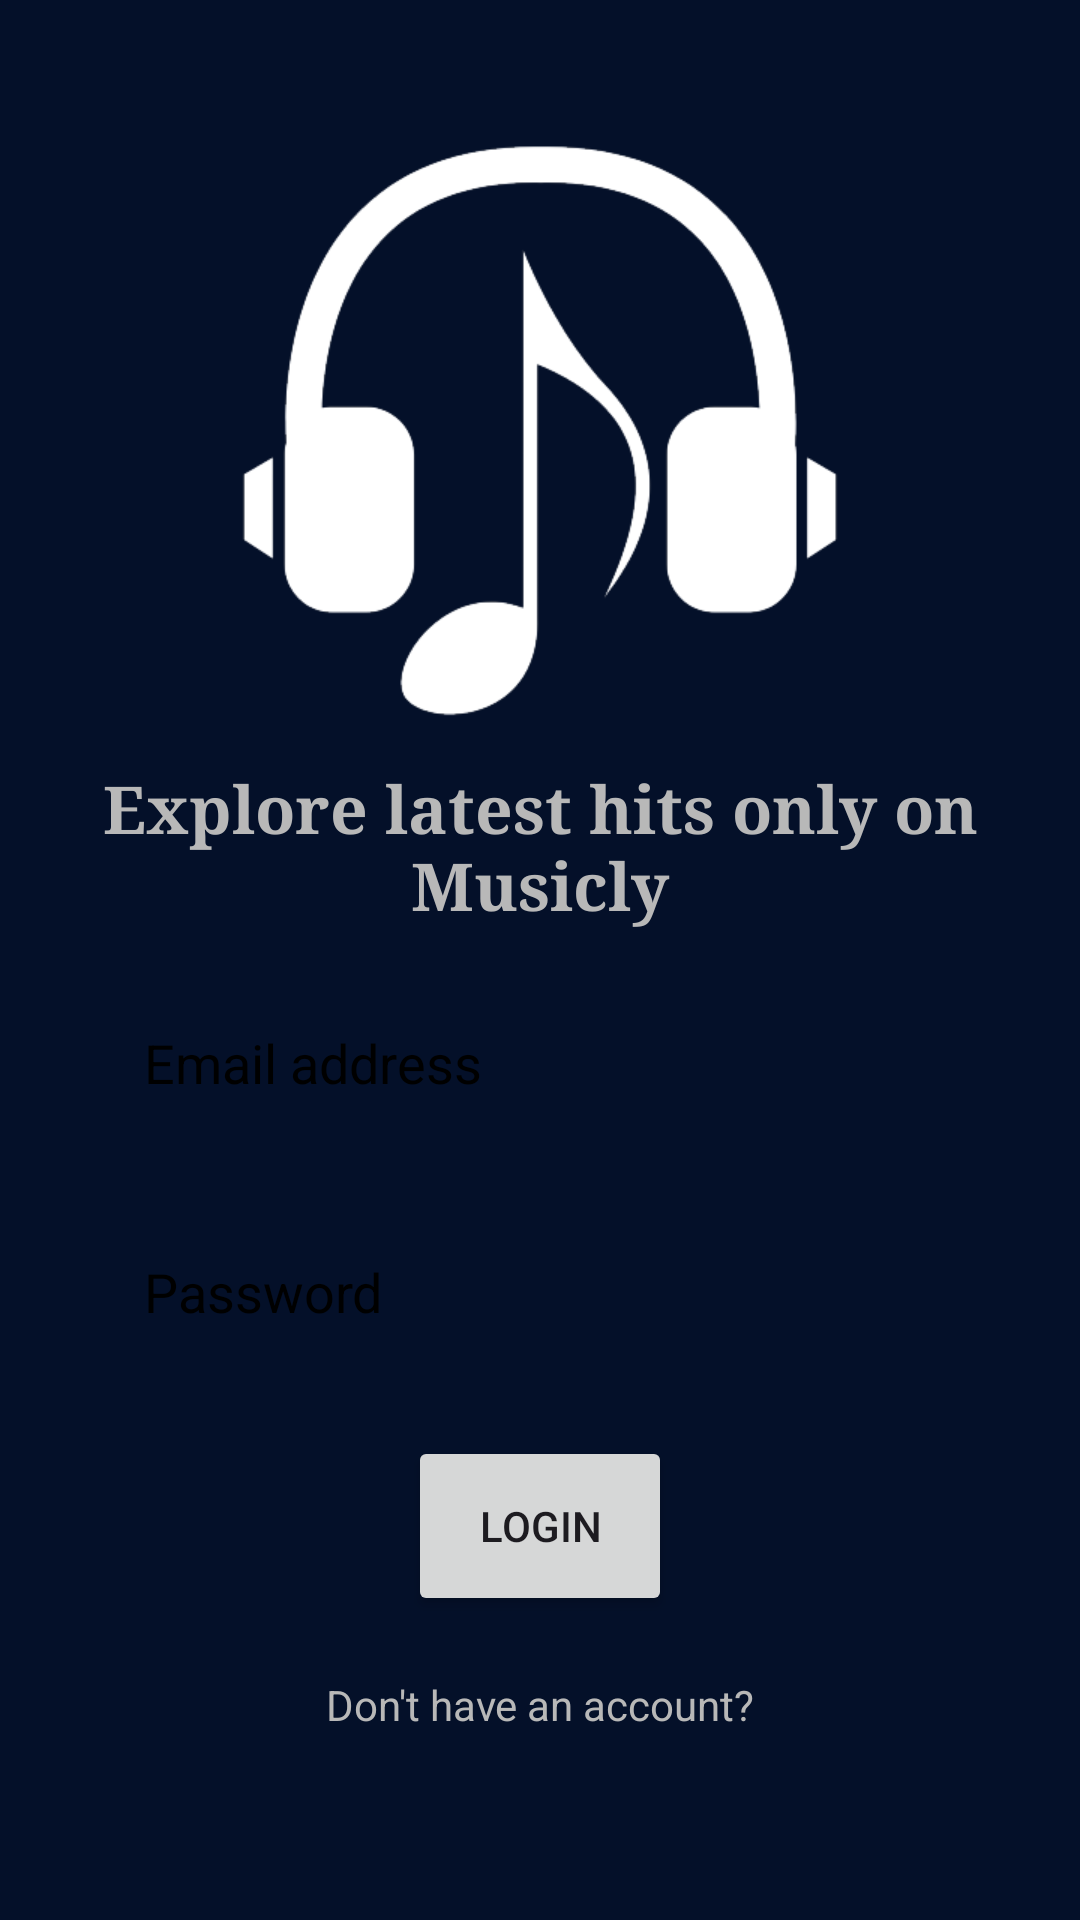

Here is an Android app screen rendered from its layout file. Give the layout XML and the strings, colors and styles it references.
<!-- AndroidManifest.xml: application theme Theme.MusicStream -->
<!-- res/layout/activity_login.xml -->
<?xml version="1.0" encoding="utf-8"?>
<LinearLayout xmlns:android="http://schemas.android.com/apk/res/android"
    xmlns:tools="http://schemas.android.com/tools"
    android:layout_width="match_parent"
    android:layout_height="match_parent"
    android:background="@color/blueDark"
    android:orientation="vertical"
    android:padding="16dp"
    android:gravity="center"
    tools:context="com.example.musicly.LoginActivity">

    <LinearLayout
        android:layout_width="match_parent"
        android:layout_height="wrap_content"
        android:gravity="center"
        android:orientation="vertical">

        <ImageView
            android:layout_width="200dp"
            android:layout_height="200dp"
            android:src="@drawable/inapp_logo_2" />

        <TextView
            android:layout_width="match_parent"
            android:layout_height="wrap_content"
            android:fontFamily="serif"
            android:gravity="center"
            android:paddingTop="8dp"
            android:text="Explore latest hits only on Musicly"
            android:textColor="@color/textWhite"
            android:textSize="22sp"
            android:textStyle="bold" />


    </LinearLayout>

    <LinearLayout
        android:layout_width="match_parent"
        android:layout_height="wrap_content"
        android:padding="16dp"
        android:gravity="center"
        android:orientation="vertical">

        <EditText
            android:layout_width="match_parent"
            android:layout_height="wrap_content"
            android:hint="Email address"
            android:textColorHint="@color/black"
            android:padding="16dp"
            android:inputType="textEmailAddress"
            android:background="@drawable/rounded_corner"
            android:id="@+id/email_edittext"/>

        <View
            android:layout_width="match_parent"
            android:layout_height="20dp"/>

        <EditText
            android:layout_width="match_parent"
            android:layout_height="wrap_content"
            android:hint="Password"
            android:textColorHint="@color/black"
            android:padding="16dp"
            android:inputType="textPassword"
            android:background="@drawable/rounded_corner"
            android:id="@+id/password_edittext"/>
        <View
            android:layout_width="match_parent"
            android:layout_height="20dp"/>


        <Button
            android:layout_width="wrap_content"
            android:layout_height="60dp"
            android:text="Login"
            android:id="@+id/login_btn"/>

        <ProgressBar
            android:layout_width="32dp"
            android:layout_height="60dp"
            android:id="@+id/progress_bar"
            android:visibility="gone"
            android:indeterminateTint="@color/white"/>
        <View
            android:layout_width="match_parent"
            android:layout_height="20dp"/>
        <TextView
            android:layout_width="match_parent"
            android:layout_height="wrap_content"
            android:text="Don't have an account?"
            android:textColor="@color/textWhite"
            android:gravity="center"
            android:id="@+id/goto_signup_btn"/>


    </LinearLayout>


</LinearLayout>
<!-- resources referenced by this layout -->
<resources>
  <color name="black">#FF000000</color>
  <color name="blueDark">#041029</color>
  <color name="textWhite">#B8B8B8</color>
  <color name="white">#FFFFFFFF</color>
  <!-- drawable inapp_logo_2: png bitmap (drawable, 15622 bytes) -->
  <style name="Theme.MusicStream" parent="Base.Theme.MusicStream" />
  <style name="Base.Theme.MusicStream" parent="Theme.Material3.DayNight.NoActionBar">
          <item name="android:statusBarColor">@color/blueDark</item>
      </style>
</resources>
